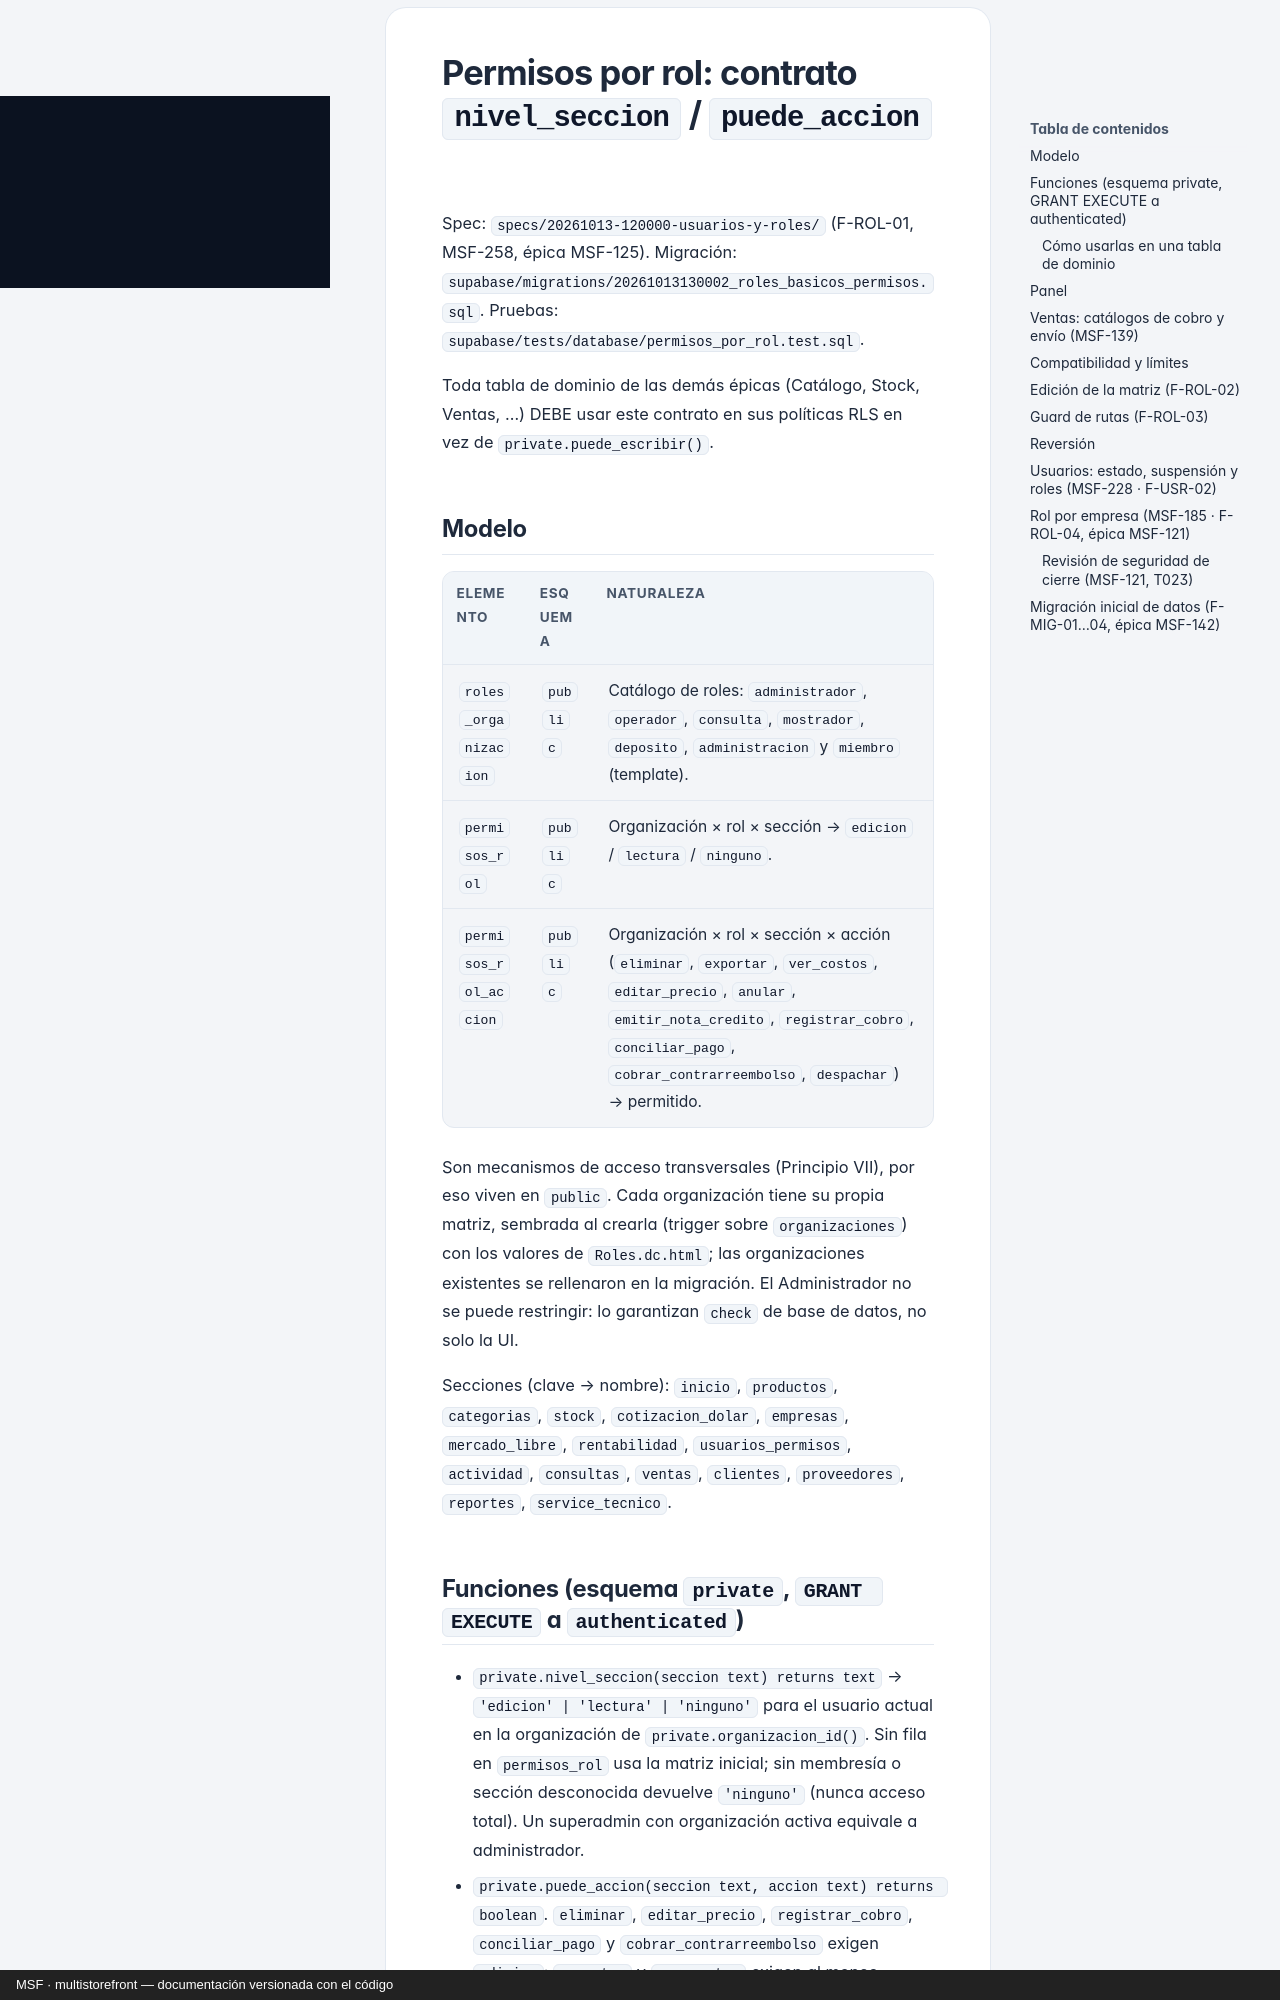

repository: nicolasjones/multistorefront-meli · page: permisos-por-rol/index.html · generator: mkdocs · copyright: MSF · multistorefront — documentación versionada con el código

---
owner: producto
sources:
  - specs
---

# Permisos por rol: contrato `nivel_seccion` / `puede_accion`

Spec: `specs/20261013-120000-usuarios-y-roles/` (F-ROL-01, MSF-258, épica MSF-125).
Migración: `supabase/migrations/20261013130002_roles_basicos_permisos.sql`.
Pruebas: `supabase/tests/database/permisos_por_rol.test.sql`.

Toda tabla de dominio de las demás épicas (Catálogo, Stock, Ventas, …) DEBE usar este
contrato en sus políticas RLS en vez de `private.puede_escribir()`.

## Modelo

| Elemento | Esquema | Naturaleza |
|---|---|---|
| `roles_organizacion` | `public` | Catálogo de roles: `administrador`, `operador`, `consulta`, `mostrador`, `deposito`, `administracion` y `miembro` (template). |
| `permisos_rol` | `public` | Organización × rol × sección → `edicion` / `lectura` / `ninguno`. |
| `permisos_rol_accion` | `public` | Organización × rol × sección × acción (`eliminar`, `exportar`, `ver_costos`, `editar_precio`, `anular`, `emitir_nota_credito`, `registrar_cobro`, `conciliar_pago`, `cobrar_contrarreembolso`, `despachar`) → permitido. |

Son mecanismos de acceso transversales (Principio VII), por eso viven en `public`. Cada
organización tiene su propia matriz, sembrada al crearla (trigger sobre `organizaciones`) con los
valores de `Roles.dc.html`; las organizaciones existentes se rellenaron en la migración.
El Administrador no se puede restringir: lo garantizan `check` de base de datos, no solo la UI.

Secciones (clave → nombre): `inicio`, `productos`, `categorias`, `stock`, `cotizacion_dolar`,
`empresas`, `mercado_libre`, `rentabilidad`, `usuarios_permisos`, `actividad`, `consultas`,
`ventas`, `clientes`, `proveedores`, `reportes`, `service_tecnico`.

## Funciones (esquema `private`, `GRANT EXECUTE` a `authenticated`)

- `private.nivel_seccion(seccion text) returns text` → `'edicion' | 'lectura' | 'ninguno'` para el
  usuario actual en la organización de `private.organizacion_id()`. Sin fila en `permisos_rol` usa
  la matriz inicial; sin membresía o sección desconocida devuelve `'ninguno'` (nunca acceso total).
  Un superadmin con organización activa equivale a administrador.
- `private.puede_accion(seccion text, accion text) returns boolean`. `eliminar`, `editar_precio`,
  `registrar_cobro`, `conciliar_pago` y `cobrar_contrarreembolso` exigen `edicion`; `exportar` y
  `ver_costos` exigen al menos `lectura`; una acción desconocida es `false`.
- Exportar la actividad (MSF-170) exige la acción `exportar` **y** el nivel `edicion` en `actividad`
  (por defecto, solo el Administrador); ver [Auditoría avanzada y soporte](tecnico/auditoria-y-soporte.md).
